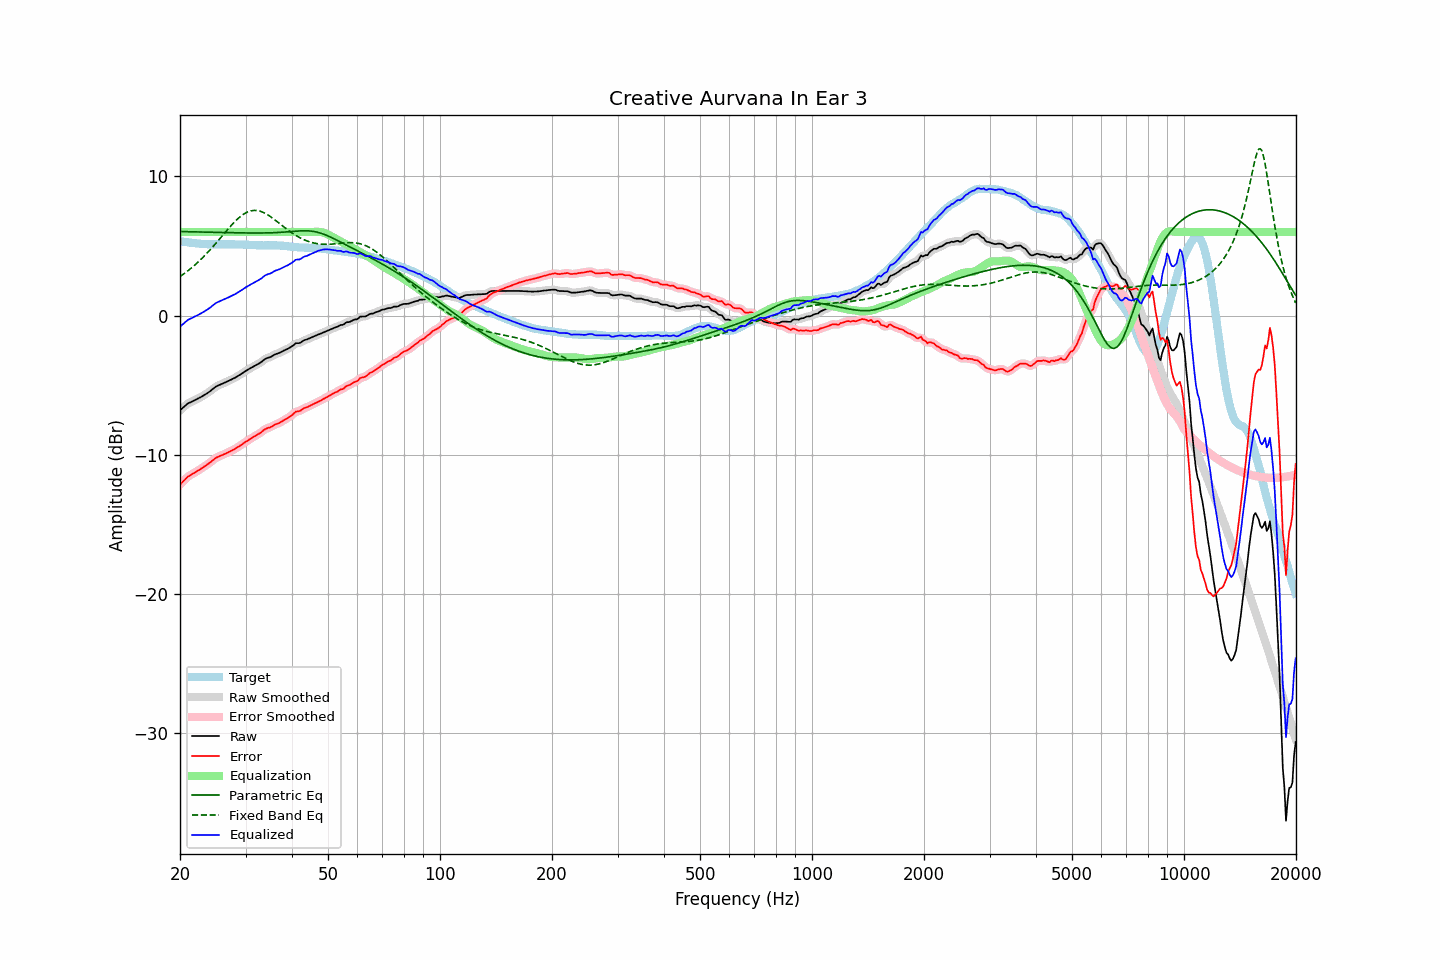

Data behind this chart, as committed beside it:
frequency, raw, error, smoothed, error_smoothed, equalization, parametric_eq, fixed_band_eq, equalized_raw, equalized_smoothed, target
20.00, -6.80, -12.14, -6.81, -12.15, 6.00, 6.03, 2.80, -0.80, -0.81, 5.34
20.20, -6.70, -12.02, -6.70, -12.02, 6.00, 6.03, 2.88, -0.70, -0.70, 5.32
20.40, -6.60, -11.90, -6.60, -11.90, 6.00, 6.03, 2.96, -0.60, -0.60, 5.30
20.61, -6.50, -11.79, -6.50, -11.78, 6.00, 6.02, 3.05, -0.50, -0.50, 5.29
20.81, -6.40, -11.67, -6.40, -11.67, 6.00, 6.02, 3.13, -0.40, -0.40, 5.27
21.02, -6.30, -11.56, -6.32, -11.57, 6.00, 6.02, 3.22, -0.30, -0.32, 5.26
21.23, -6.25, -11.49, -6.25, -11.49, 6.00, 6.02, 3.31, -0.25, -0.25, 5.24
21.44, -6.20, -11.43, -6.20, -11.42, 6.00, 6.01, 3.41, -0.20, -0.20, 5.23
21.66, -6.14, -11.36, -6.15, -11.36, 6.00, 6.01, 3.50, -0.14, -0.15, 5.22
21.87, -6.09, -11.29, -6.09, -11.29, 6.00, 6.01, 3.60, -0.09, -0.09, 5.19
22.09, -6.03, -11.22, -6.03, -11.22, 6.00, 6.01, 3.71, -0.03, -0.03, 5.18
22.31, -5.97, -11.15, -5.97, -11.15, 6.00, 6.00, 3.81, 0.03, 0.03, 5.17
22.54, -5.91, -11.08, -5.91, -11.08, 6.00, 6.00, 3.92, 0.09, 0.09, 5.16
22.76, -5.85, -11.00, -5.85, -11.00, 6.00, 6.00, 4.03, 0.15, 0.15, 5.15
22.99, -5.78, -10.92, -5.78, -10.93, 6.00, 6.00, 4.14, 0.22, 0.22, 5.14
23.22, -5.71, -10.84, -5.71, -10.85, 6.00, 5.99, 4.26, 0.29, 0.29, 5.13
23.45, -5.64, -10.77, -5.64, -10.77, 6.00, 5.99, 4.38, 0.36, 0.36, 5.13
23.69, -5.57, -10.69, -5.57, -10.69, 6.00, 5.99, 4.50, 0.43, 0.43, 5.12
23.92, -5.49, -10.61, -5.49, -10.61, 6.00, 5.98, 4.62, 0.51, 0.51, 5.12
24.16, -5.41, -10.53, -5.41, -10.52, 6.00, 5.98, 4.75, 0.59, 0.59, 5.12
24.40, -5.31, -10.43, -5.31, -10.43, 6.00, 5.98, 4.88, 0.69, 0.69, 5.12
24.65, -5.22, -10.34, -5.22, -10.34, 6.00, 5.98, 5.01, 0.78, 0.78, 5.12
24.89, -5.13, -10.25, -5.14, -10.25, 6.00, 5.97, 5.14, 0.87, 0.86, 5.12
25.14, -5.06, -10.18, -5.07, -10.18, 6.00, 5.97, 5.28, 0.94, 0.93, 5.11
25.39, -5.01, -10.12, -5.01, -10.12, 6.00, 5.97, 5.41, 0.99, 0.99, 5.11
25.65, -4.96, -10.08, -4.96, -10.08, 6.00, 5.97, 5.55, 1.04, 1.04, 5.11
25.91, -4.91, -10.03, -4.91, -10.03, 6.00, 5.96, 5.68, 1.09, 1.09, 5.12
26.16, -4.86, -9.98, -4.86, -9.98, 6.00, 5.96, 5.82, 1.14, 1.14, 5.12
26.43, -4.80, -9.92, -4.81, -9.93, 6.00, 5.96, 5.96, 1.20, 1.19, 5.12
26.69, -4.75, -9.87, -4.75, -9.87, 6.00, 5.95, 6.09, 1.25, 1.25, 5.12
26.96, -4.70, -9.82, -4.70, -9.82, 6.00, 5.95, 6.23, 1.30, 1.30, 5.12
27.23, -4.64, -9.76, -4.65, -9.76, 6.00, 5.95, 6.36, 1.36, 1.35, 5.12
27.50, -4.59, -9.71, -4.59, -9.71, 6.00, 5.95, 6.49, 1.41, 1.41, 5.11
27.77, -4.53, -9.64, -4.54, -9.65, 6.00, 5.94, 6.61, 1.47, 1.46, 5.11
28.05, -4.48, -9.59, -4.48, -9.58, 6.00, 5.94, 6.73, 1.52, 1.52, 5.11
28.33, -4.41, -9.51, -4.41, -9.52, 6.00, 5.94, 6.84, 1.59, 1.59, 5.10
28.62, -4.34, -9.44, -4.35, -9.44, 6.00, 5.94, 6.95, 1.66, 1.65, 5.10
28.90, -4.27, -9.37, -4.27, -9.37, 6.00, 5.94, 7.05, 1.73, 1.73, 5.10
29.19, -4.20, -9.30, -4.20, -9.29, 6.00, 5.93, 7.15, 1.80, 1.80, 5.09
29.48, -4.12, -9.21, -4.12, -9.21, 6.00, 5.93, 7.23, 1.88, 1.88, 5.09
29.78, -4.04, -9.13, -4.04, -9.14, 6.00, 5.93, 7.31, 1.96, 1.96, 5.09
30.08, -3.96, -9.05, -3.97, -9.06, 6.00, 5.93, 7.38, 2.04, 2.03, 5.09
30.38, -3.90, -8.99, -3.90, -8.98, 6.00, 5.93, 7.44, 2.10, 2.10, 5.09
30.68, -3.83, -8.91, -3.83, -8.91, 6.00, 5.93, 7.48, 2.17, 2.17, 5.08
30.99, -3.76, -8.84, -3.77, -8.84, 6.00, 5.93, 7.52, 2.24, 2.23, 5.07
31.30, -3.70, -8.76, -3.70, -8.77, 6.00, 5.92, 7.53, 2.30, 2.30, 5.06
31.61, -3.64, -8.70, -3.64, -8.70, 6.00, 5.92, 7.55, 2.36, 2.36, 5.06
31.93, -3.57, -8.63, -3.58, -8.63, 6.00, 5.92, 7.55, 2.43, 2.42, 5.06
32.24, -3.51, -8.56, -3.51, -8.56, 6.00, 5.92, 7.54, 2.49, 2.49, 5.04
32.57, -3.45, -8.49, -3.45, -8.49, 6.00, 5.92, 7.51, 2.55, 2.55, 5.04
32.89, -3.38, -8.42, -3.38, -8.42, 6.00, 5.92, 7.49, 2.62, 2.62, 5.04
33.22, -3.30, -8.34, -3.29, -8.33, 6.00, 5.93, 7.44, 2.70, 2.71, 5.04
33.55, -3.20, -8.24, -3.20, -8.24, 6.00, 5.93, 7.40, 2.80, 2.80, 5.03
33.89, -3.11, -8.15, -3.12, -8.16, 6.00, 5.93, 7.34, 2.89, 2.88, 5.04
34.23, -3.06, -8.10, -3.06, -8.10, 6.00, 5.93, 7.27, 2.94, 2.94, 5.04
34.57, -3.02, -8.06, -3.02, -8.06, 6.00, 5.93, 7.20, 2.98, 2.98, 5.03
34.92, -2.99, -8.03, -2.98, -8.02, 6.00, 5.94, 7.13, 3.01, 3.02, 5.04
35.27, -2.93, -7.97, -2.93, -7.97, 6.00, 5.94, 7.04, 3.07, 3.07, 5.04
35.62, -2.86, -7.91, -2.86, -7.91, 6.00, 5.95, 6.96, 3.14, 3.14, 5.04
35.97, -2.79, -7.83, -2.80, -7.84, 6.00, 5.95, 6.87, 3.21, 3.20, 5.04
... 635 more rows
